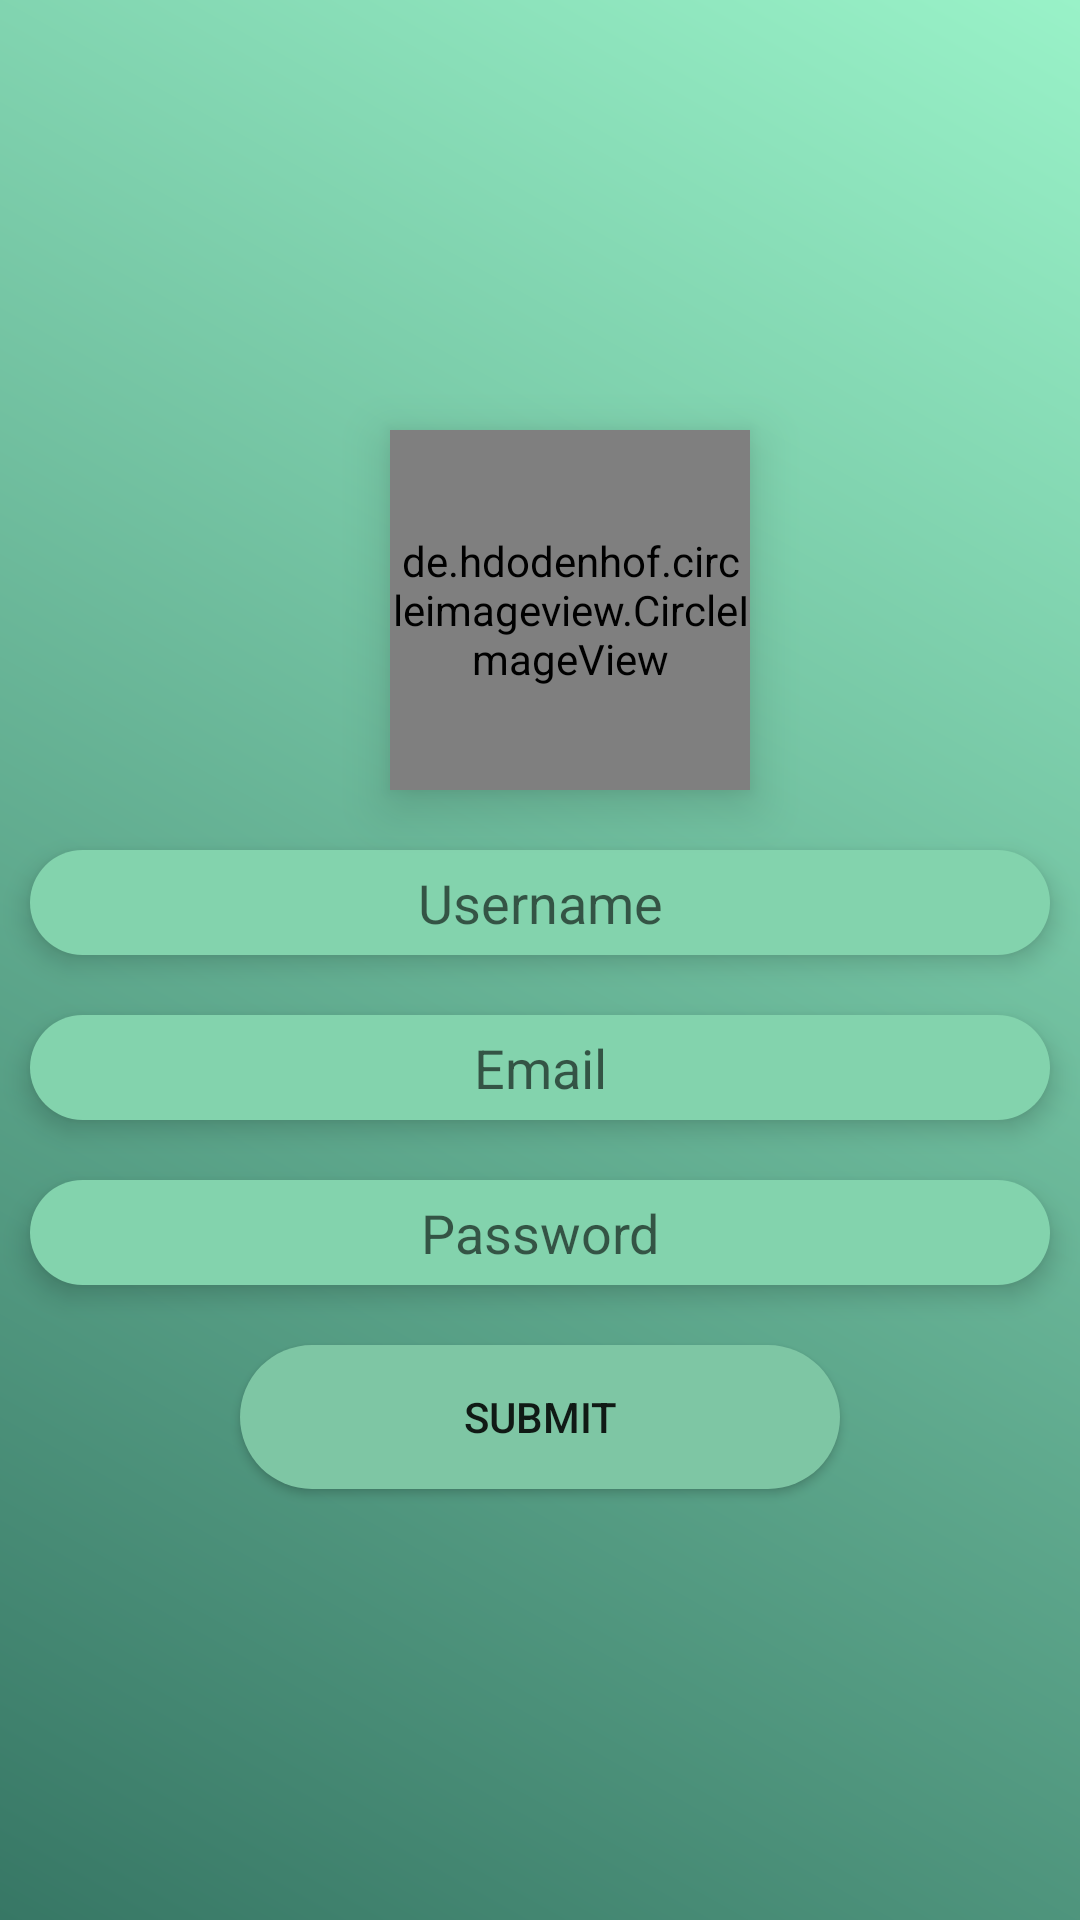

Here is an Android app screen rendered from its layout file. Give the layout XML and the strings, colors and styles it references.
<!-- AndroidManifest.xml: application theme Theme.InstClone -->
<!-- res/layout/activity_update_profile.xml -->
<?xml version="1.0" encoding="utf-8"?>
<LinearLayout xmlns:android="http://schemas.android.com/apk/res/android"
    xmlns:app="http://schemas.android.com/apk/res-auto"
    xmlns:tools="http://schemas.android.com/tools"
    android:layout_width="match_parent"
    android:layout_height="match_parent"
    android:orientation="vertical"
    android:layout_gravity="center"
    android:gravity="center"
    android:background="@drawable/bacdes"
    tools:context=".Profile.updateProfileActivity">
    <de.hdodenhof.circleimageview.CircleImageView
        xmlns:app="http://schemas.android.com/apk/res-auto"
        android:id="@+id/updateProfilePic"
        android:layout_width="120dp"
        android:layout_marginLeft="10dp"
        android:layout_height="120dp"
        android:elevation="10dp"
        android:src="@mipmap/ic_launcher"
        app:civ_border_width="0dp"
        android:layout_marginBottom="10dp"
        />
    <EditText
        android:layout_margin="10dp"
        android:layout_width="match_parent"
        android:layout_height="35dp"
        android:textAlignment="center"
        android:background="@drawable/editext"
        android:hint="Username"
        android:elevation="5dp"
        android:id="@+id/updateProfileUsername"
        />
    <EditText
        android:layout_margin="10dp"
        android:layout_width="match_parent"
        android:layout_height="35dp"
        android:textAlignment="center"
        android:background="@drawable/editext"
        android:hint="Email"
        android:elevation="5dp"
        android:inputType="textEmailAddress"
        android:id="@+id/updateProfileEmail"
        />
    <EditText
        android:layout_margin="10dp"
        android:layout_width="match_parent"
        android:layout_height="35dp"
        android:textAlignment="center"
        android:background="@drawable/editext"
        android:hint="Password"
        android:inputType="textPassword"
        android:elevation="5dp"
        android:id="@+id/updateProfilePassword"
        />
    <androidx.appcompat.widget.AppCompatButton
        android:layout_marginTop="10dp"
        android:layout_width="200dp"
        android:layout_height="wrap_content"
        android:text="submit"
        android:background="@drawable/buttons"
        android:id="@+id/updateSubmitButton"
        />

</LinearLayout>
<!-- resources referenced by this layout -->
<resources>
  <!-- drawable bacdes (drawable) -->
  <?xml version="1.0" encoding="utf-8"?>
  <shape xmlns:android="http://schemas.android.com/apk/res/android">
  
      <gradient android:angle="45"
          android:startColor="#377765"
          android:endColor="#99f2c8
  "
          />
  </shape>
  <!-- drawable buttons (drawable) -->
  <?xml version="1.0" encoding="utf-8"?>
  <shape xmlns:android="http://schemas.android.com/apk/res/android">
      <corners android:bottomRightRadius="250dp"
          android:bottomLeftRadius="250dp"
          android:topRightRadius="250dp"
          android:topLeftRadius="250dp"
          />
      <gradient android:startColor="#7EC6A4"
          android:endColor="#7EC6A4"
          />
  </shape>
  <!-- drawable editext (drawable) -->
  <?xml version="1.0" encoding="utf-8"?>
  <shape xmlns:android="http://schemas.android.com/apk/res/android"
      android:shape="rectangle"
  >
  
      <solid android:color="#83D3AD" />
      <corners
          android:bottomRightRadius="25dp"
          android:bottomLeftRadius="25dp"
          android:topLeftRadius="25dp"
          android:topRightRadius="25dp" />
  </shape>
  <style name="Theme.InstClone" parent="Theme.MaterialComponents.DayNight.NoActionBar">
          
          <item name="colorPrimary">@color/purple_500</item>
          <item name="colorPrimaryVariant">@color/purple_700</item>
          <item name="colorOnPrimary">@color/white</item>
          
          <item name="colorSecondary">@color/teal_200</item>
          <item name="colorSecondaryVariant">@color/teal_700</item>
          <item name="colorOnSecondary">@color/black</item>
          
          <item name="android:statusBarColor" tools:targetApi="l">?attr/colorPrimaryVariant</item>
          
      </style>
  <color name="purple_500">#1B1720</color>
  <color name="purple_700">#131117</color>
  <color name="white">#FFFFFFFF</color>
  <color name="teal_200">#1C2323</color>
  <color name="teal_700">#191C1C</color>
  <color name="black">#FF000000</color>
</resources>
